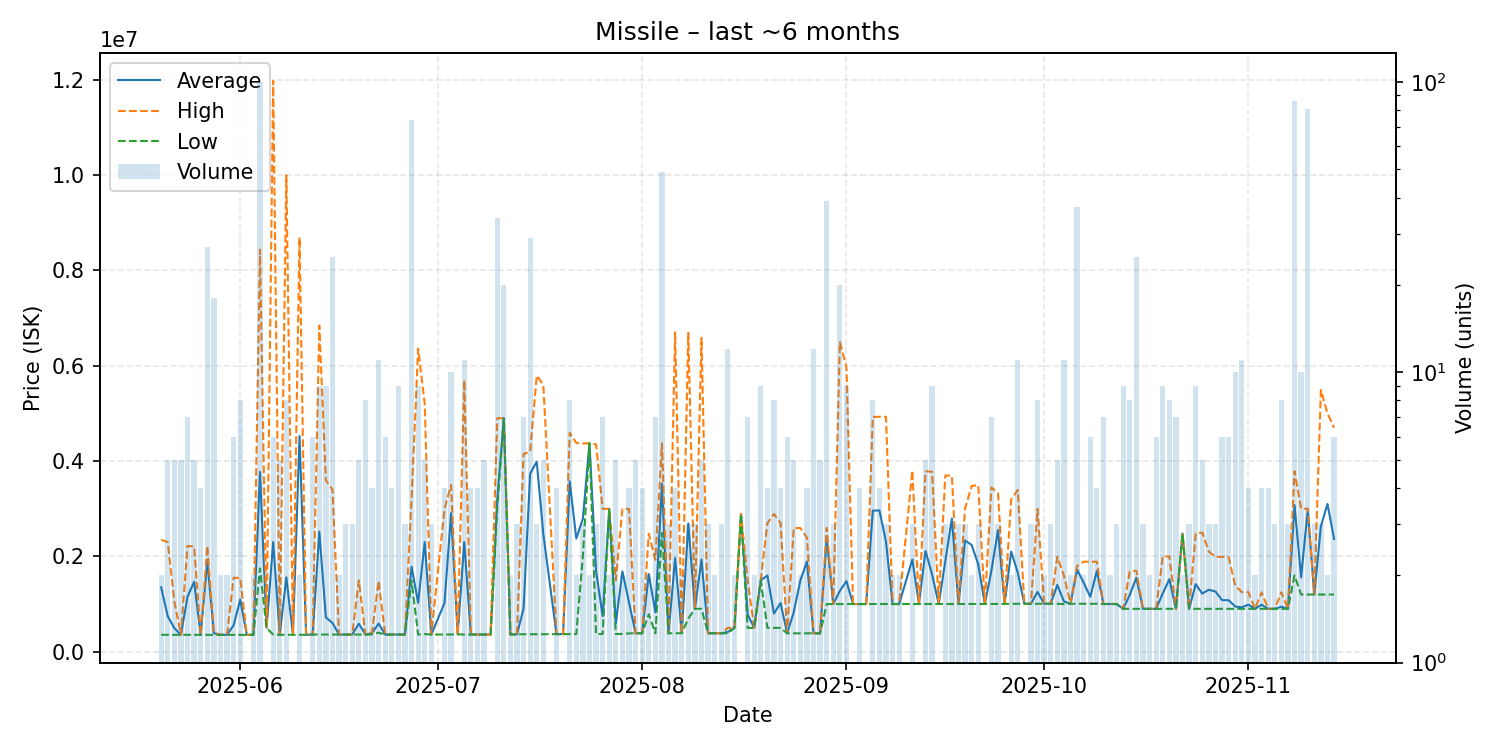

The table this chart was drawn from, first rows:
date, average, highest, lowest, order_count, volume
2025-05-20, 1352450, 2350000, 354900, 2, 2
2025-05-21, 743720, 2299000, 354900, 4, 5
2025-05-22, 494920, 1055000, 354900, 5, 5
2025-05-23, 354860, 354900, 354800, 4, 5
2025-05-24, 1154171, 2220000, 354800, 7, 7
2025-05-25, 1466320, 2208000, 354800, 5, 5
2025-05-26, 354900, 354900, 354900, 4, 4
2025-05-27, 1898344, 2222000, 354800, 14, 27
2025-05-28, 387461, 400000, 354800, 5, 18
2025-05-29, 354800, 354800, 354800, 2, 2
2025-05-30, 354800, 354800, 354800, 1, 2
2025-05-31, 554667, 1554000, 354800, 6, 6
2025-06-01, 1093562, 1547000, 354800, 8, 8
2025-06-02, 354900, 354900, 354900, 1, 1
2025-06-03, 354100, 354800, 353400, 2, 2
2025-06-04, 3772398, 8433000, 1747000, 24, 100
2025-06-05, 500000, 500000, 500000, 1, 1
2025-06-06, 2302467, 11980000, 360000, 5, 6
2025-06-07, 354900, 355000, 354800, 4, 5
2025-06-08, 1560212, 9997000, 355000, 7, 8
2025-06-09, 355100, 355100, 355100, 1, 1
2025-06-10, 4524150, 8693000, 355300, 2, 2
2025-06-11, 355400, 355400, 355400, 1, 1
2025-06-12, 360017, 360100, 360000, 3, 6
2025-06-13, 2520889, 6842000, 360100, 8, 9
2025-06-14, 719778, 3597000, 360000, 8, 9
2025-06-15, 603104, 3398500, 360000, 8, 25
2025-06-16, 360300, 360300, 360300, 1, 2
2025-06-17, 360267, 360300, 360200, 3, 3
2025-06-18, 360400, 360400, 360400, 2, 3
2025-06-19, 587520, 1496000, 360400, 4, 5
2025-06-20, 360325, 360400, 360300, 7, 8
2025-06-21, 390075, 400000, 360300, 4, 4
2025-06-22, 590418, 1487000, 400000, 10, 11
2025-06-23, 360367, 360400, 360300, 6, 6
2025-06-24, 360400, 360400, 360400, 4, 4
2025-06-25, 360333, 360400, 360300, 7, 9
2025-06-26, 360333, 360400, 360300, 3, 3
2025-06-27, 1785064, 3199000, 1488000, 25, 74
2025-06-28, 1026933, 6360000, 360300, 6, 9
2025-06-29, 2300220, 5200000, 370400, 5, 5
2025-06-30, 360300, 360300, 360300, 2, 3
2025-07-02, 1020750, 3000000, 361000, 4, 4
2025-07-03, 2908120, 3500000, 361100, 7, 10
2025-07-04, 365000, 365000, 365000, 1, 1
2025-07-05, 2301555, 5698500, 360400, 11, 11
2025-07-06, 360750, 361000, 360500, 4, 4
2025-07-07, 360525, 360600, 360500, 3, 4
2025-07-08, 360400, 360400, 360400, 4, 5
2025-07-09, 360500, 360500, 360500, 1, 1
2025-07-10, 3172765, 4899000, 3000000, 10, 34
2025-07-11, 4899150, 4900000, 4897000, 5, 20
2025-07-12, 362000, 362000, 362000, 2, 2
2025-07-13, 365233, 365400, 365150, 3, 3
2025-07-14, 906086, 4147000, 365600, 6, 7
2025-07-15, 3737376, 4198000, 367000, 17, 29
2025-07-16, 3986000, 5795000, 368000, 3, 3
2025-07-17, 2458100, 5593000, 368100, 5, 5
2025-07-19, 368700, 368700, 368700, 4, 4
2025-07-20, 370100, 370100, 370100, 1, 1
... 116 more rows
